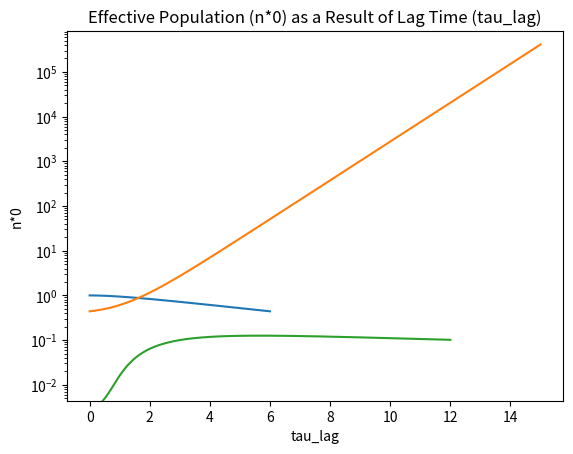

The matplotlib source for this figure:
# replicate the figures shown in the Fridman supplementary materials

from scipy.integrate import odeint
import numpy as np
import matplotlib.pyplot as plt

import math

### arbitrary constants
Ta = 6 # the duration of phase 1 (hr)
tau_lag = 6 # the lag time (hr)
tlim2 = 15 # effectively, the duration of phase 2. This max t value will be used to calculate n*0 (greater tlim2 -> greater accuracy of n*0) 

### define the ODE function
def odes(x, t, a, tau_lag):
    '''
    x: a list of outputs of each non-derived function at
    t: time
    a: growth constant
    tau_lag: lag time (hr)
    '''

    G = x[0]
    L = x[1]

    dGdt = a*G + L/tau_lag
    dLdt = -L/tau_lag

    return [dGdt, dLdt]

### phase 1: antibiotic (growth constant, a = -1)

x0 = [0, 1] # initial conditions
t_interval = np.linspace(0, Ta, 1000) # time interval

x = odeint(odes, x0, t_interval, args=(-1, tau_lag)) # solve ODEs
# and assign the solved values to variables G and L
G = x[:, 0]
L = x[:, 1]

# plot
plt.semilogy(t_interval, G+L)

plt.title('Antibiotic Phase, a = -1')
plt.ylabel('log(g+l)')
plt.xlabel('t')

plt.show()

### phase 2: no antibiotic, a = 1
x2 = [G[-1], L[-1]] # initial conditions: the final values of G and L from phase 1
print('[G, L] at end of phase 1:', x2)
t_interval2 = np.linspace(0, tlim2, 1000) # time interval

y = odeint(odes, x2, t_interval2, args=(1, tau_lag)) # solve ODEs
# and assign the solved values to variables G2 and L2
G2 = y[:, 0]
L2 = y[:, 1]

# plot
plt.semilogy(t_interval2, G2+L2)

plt.title('Non-antibiotic Phase, a = 1')
plt.ylabel('log(g+l)')
plt.xlabel('t')
plt.ylim(sum(x2)*1e-2) # set the y-axis range to a reasonable distance below 0, so we can see where the asymptotic line would approximately intersect the y-axis

plt.show()

### n*0 (approximation) over tau_lag
n_0 = [] # list of all calculated n*0s for each tau_lag tested
taus = np.linspace(0, 12, 1000)[1:] # list of tau_lags to be tested, ranging from just above 0 to 12.00
    # [1:] to avoid a divide by zero error

for tau in taus:
    # phase 1, antibiotics
    x0 = [0, 1]
    t_interval = np.linspace(0, Ta, 1000)
    x = odeint(odes, x0, t_interval, args=(-1, tau))

    G = x[:, 0]
    L = x[:, 1]

    # phase 2, no antibiotics
    x2 = [G[-1], L[-1]]
    t_interval2 = np.linspace(0, tlim2, 1000)
    y = odeint(odes, x2, t_interval2, args=(1, tau))

    G2 = y[:, 0]
    L2 = y[:, 1]

    total = G2 + L2

    # append calculated n*0 to n_0
    n_0.append((math.e)**-tlim2 * (total[-1])) # calculate n*0 using the last t value available (== tlim2)

# plot: tau_lag vs. calculated n*0
plt.plot(taus, n_0)

plt.title('Effective Population (n*0) as a Result of Lag Time (tau_lag)')
plt.ylabel('n*0')
plt.xlabel('tau_lag')

plt.show()

# testing to find max n*0 / optimal tau_lag
print('')
print('max n*0:', max(n_0))
print('index of n_0 in which max n*0 is found:', n_0.index(max(n_0)))
print(f'(double-checking to see that indexing n_0 with the previous value does yield the max n*0: {n_0[n_0.index(max(n_0))]})')
print('tau_lag value for max n*0, using the previous index on the list of tau_lag values:', taus[n_0.index(max(n_0))])
